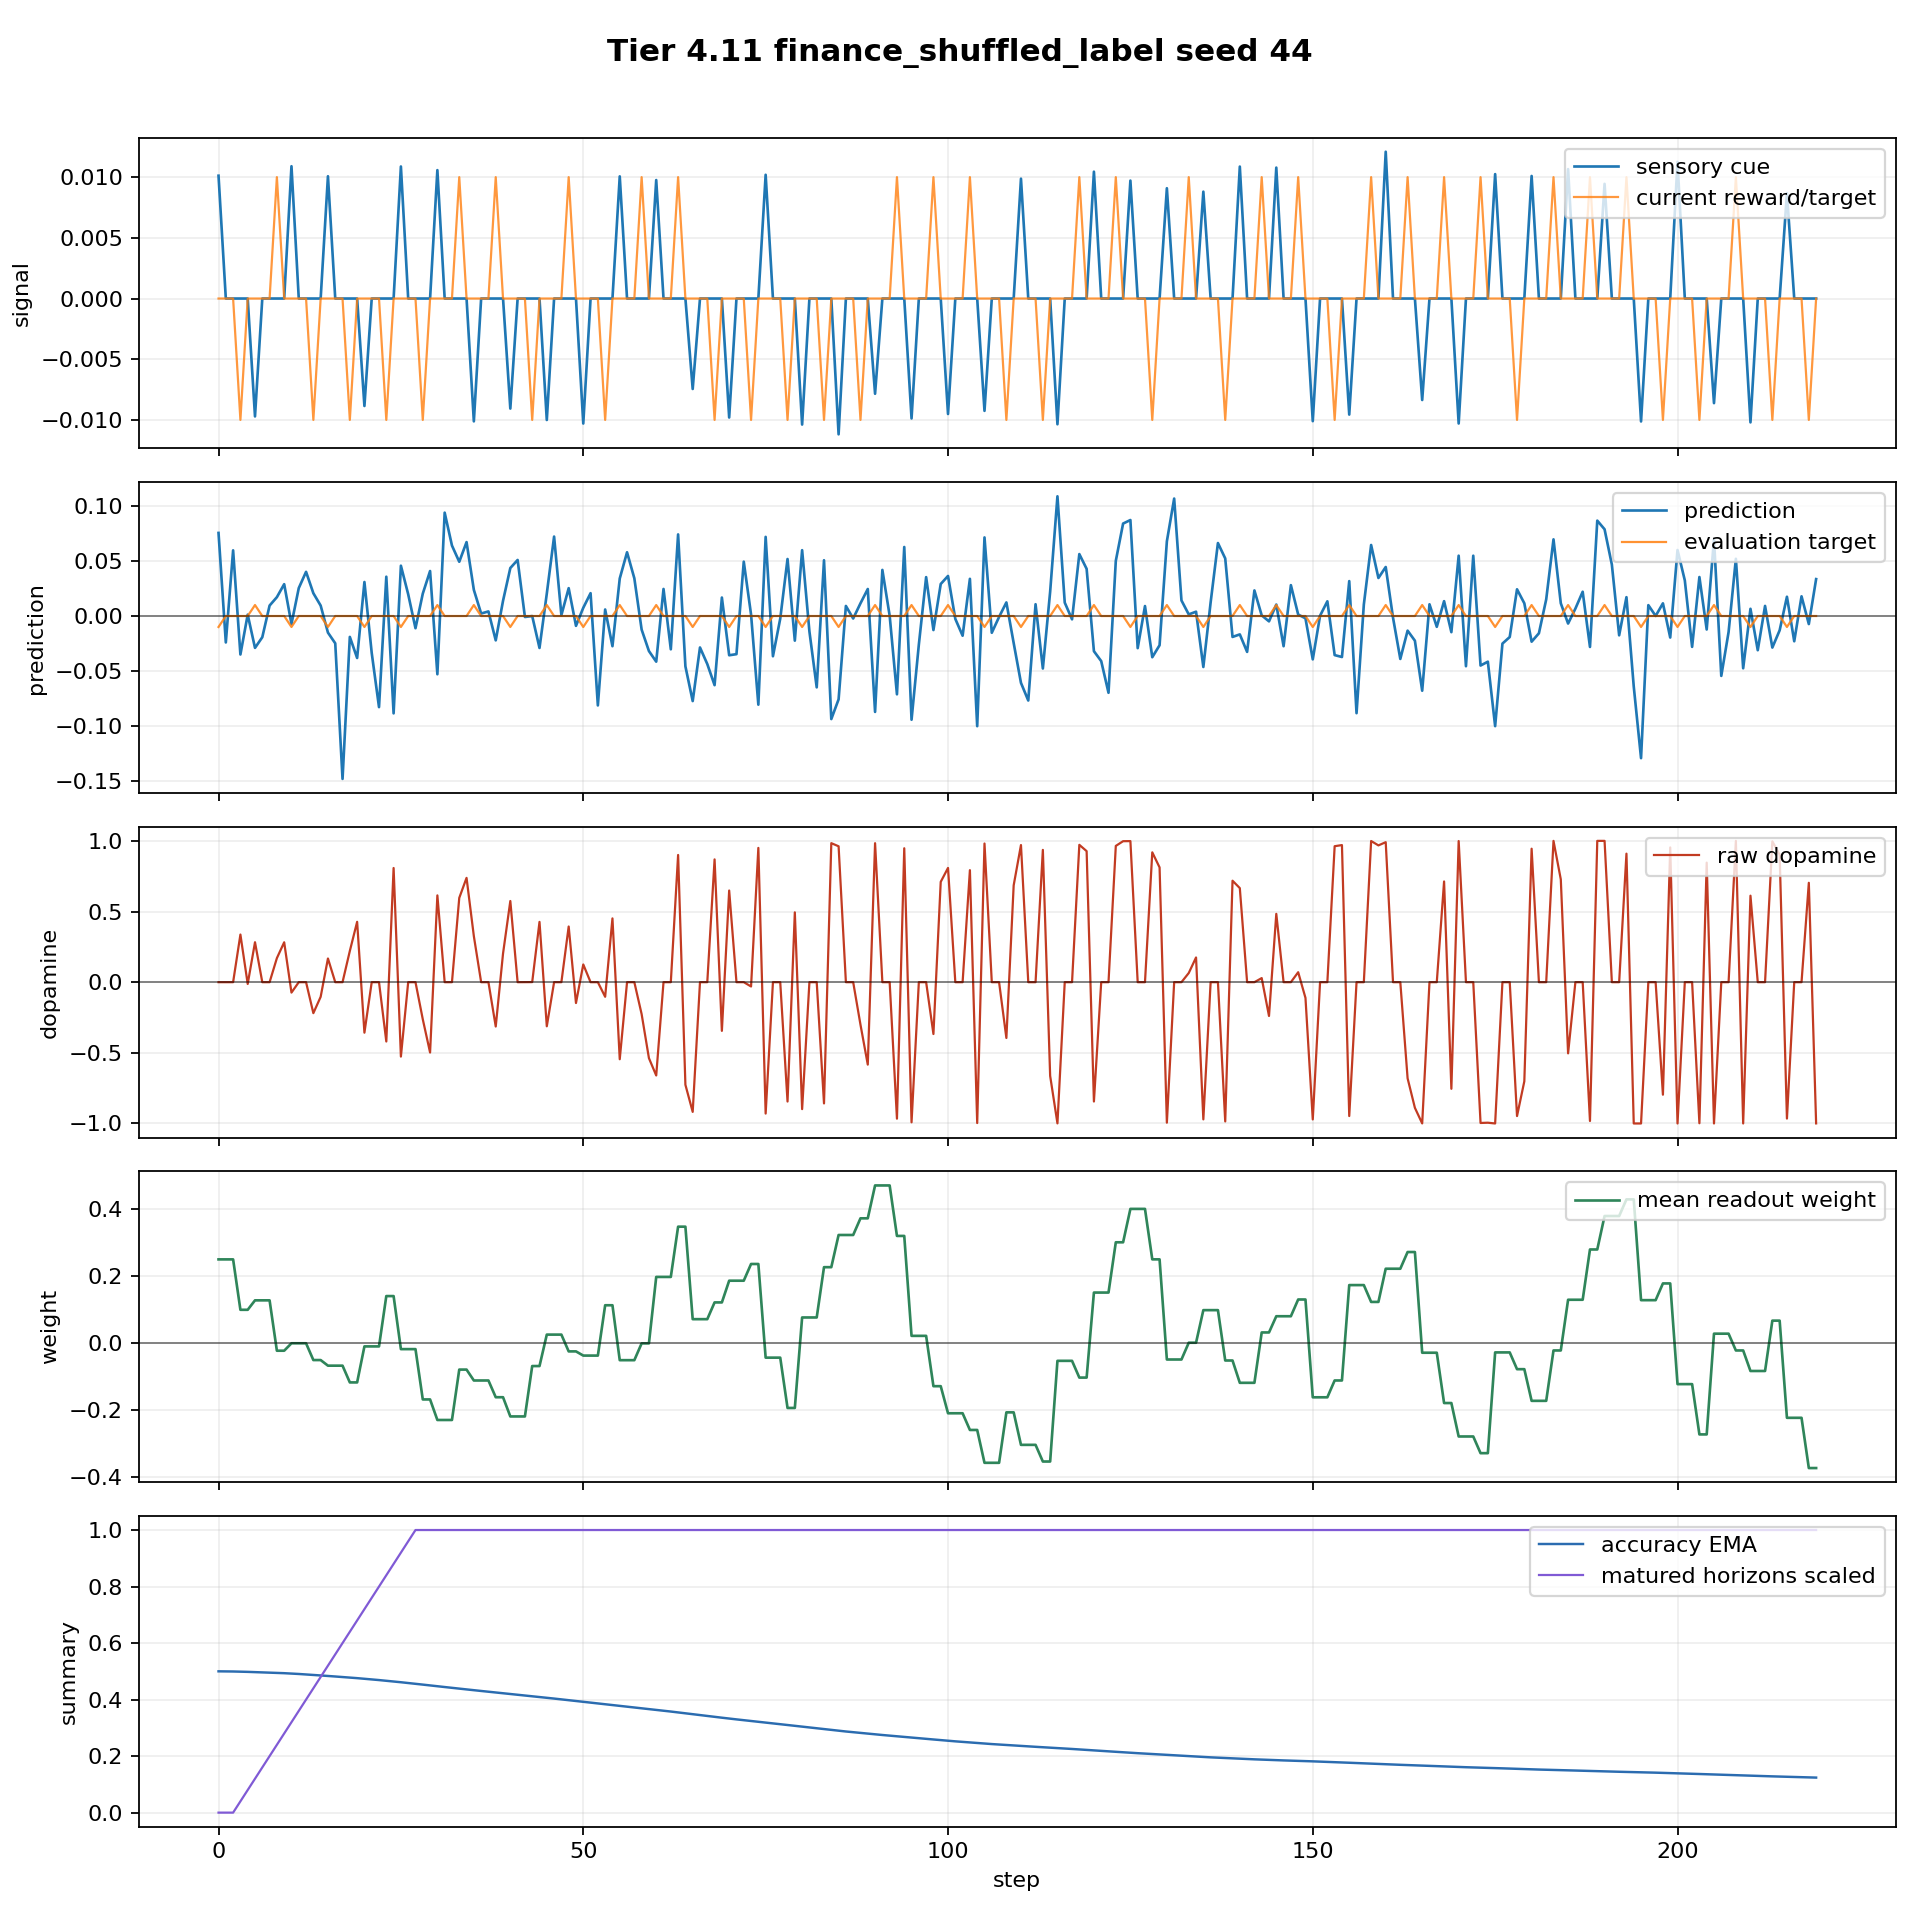

Data behind this chart, as committed beside it:
step, dt_ms, n_polyps, n_alive, n_juvenile, n_adult, births_this_step, deaths_this_step, mean_trophic_health, min_trophic_health, max_trophic_health, colony_prediction, raw_dopamine, mean_directional_accuracy_ema, capital, position_size, direction_correct, n_edges, n_gap_junctions, n_ff, n_lat, n_fb, I_union_bits, changepoint_probability
0, 1000, 8, 8, 8, 0, 0, 0, 19.91, 19.91, 19.91, 0.07572, 0.0, 0.5, 1.0, 0.06852, False, 0, 0, 0, 0, 0, 0.0, 0.0
1, 1000, 8, 8, 8, 0, 0, 0, 19.82, 19.82, 19.82, -0.0241, -0.0, 0.4998, 1.0, -0.03148, False, 0, 0, 0, 0, 0, 0.0, 0.0
2, 1000, 8, 8, 8, 0, 0, 0, 19.73, 19.73, 19.73, 0.05985, 0.0, 0.4994, 1.0, 0.06852, False, 0, 0, 0, 0, 0, 0.0, 0.0
3, 1000, 8, 8, 8, 0, 0, 0, 19.64, 19.64, 19.64, -0.03508, 0.3371, 0.4988, 0.9993, -0.03148, True, 0, 0, 0, 0, 0, 0.0, 0.0
4, 1000, 8, 8, 8, 0, 0, 0, 19.56, 19.56, 19.56, 0.001249, -0.01249, 0.4981, 0.9993, 0.04146, False, 0, 0, 0, 0, 0, 0.0, 0.0
5, 1000, 8, 8, 8, 0, 0, 0, 19.47, 19.47, 19.47, -0.02905, 0.2826, 0.4972, 0.9993, -0.05854, True, 0, 0, 0, 0, 0, 0.0, 0.0
6, 1000, 8, 8, 8, 0, 0, 0, 19.38, 19.38, 19.38, -0.01932, -0.0, 0.4965, 0.9993, -0.1585, False, 0, 0, 0, 0, 0, 0.0, 0.0
7, 1000, 8, 8, 8, 0, 0, 0, 19.29, 19.29, 19.29, 0.009522, 0.0, 0.4956, 0.9993, -0.05854, False, 0, 0, 0, 0, 0, 0.0, 0.0
8, 1000, 8, 8, 8, 0, 0, 0, 19.21, 19.21, 19.21, 0.01719, 0.1702, 0.4946, 0.9987, 0.04146, True, 0, 0, 0, 0, 0, 0.0, 0.0
9, 1000, 8, 8, 8, 0, 0, 0, 19.12, 19.12, 19.12, 0.02903, 0.2824, 0.4934, 0.9987, 0.0, True, 0, 0, 0, 0, 0, 0.0, 0.0
10, 1000, 8, 8, 8, 0, 0, 0, 19.04, 19.04, 19.04, -0.007262, -0.07369, 0.4921, 0.9987, 0.0, False, 0, 0, 0, 0, 0, 0.0, 0.0
11, 1000, 8, 8, 8, 0, 0, 0, 18.95, 18.95, 18.95, 0.02545, 0.0, 0.4906, 0.9987, 0.0, False, 0, 0, 0, 0, 0, 0.0, 0.0
12, 1000, 8, 8, 8, 0, 0, 0, 18.87, 18.87, 18.87, 0.04027, 0.0, 0.489, 0.9987, 0.0, False, 0, 0, 0, 0, 0, 0.0, 0.0
13, 1000, 8, 8, 8, 0, 0, 0, 18.78, 18.78, 18.78, 0.02076, -0.2192, 0.4873, 0.9987, 0.0, False, 0, 0, 0, 0, 0, 0.0, 0.0
14, 1000, 8, 8, 8, 0, 0, 0, 18.7, 18.7, 18.7, 0.009508, -0.1038, 0.4854, 0.9987, 0.0, False, 0, 0, 0, 0, 0, 0.0, 0.0
15, 1000, 8, 8, 8, 0, 0, 0, 18.62, 18.62, 18.62, -0.01513, 0.1677, 0.4834, 0.9987, 0.0, True, 0, 0, 0, 0, 0, 0.0, 0.0
16, 1000, 8, 8, 8, 0, 0, 0, 18.53, 18.53, 18.53, -0.02488, -0.0, 0.4817, 0.9987, 0.0, False, 0, 0, 0, 0, 0, 0.0, 0.0
17, 1000, 8, 8, 8, 0, 0, 0, 18.45, 18.45, 18.45, -0.1485, -0.0, 0.4799, 0.9987, 0.0, False, 0, 0, 0, 0, 0, 0.0, 0.0
18, 1000, 8, 8, 8, 0, 0, 0, 18.37, 18.37, 18.37, -0.01905, 0.221, 0.4779, 0.9987, 0.0, True, 0, 0, 0, 0, 0, 0.0, 0.0
19, 1000, 8, 8, 8, 0, 0, 0, 18.29, 18.29, 18.29, -0.03826, 0.4271, 0.4759, 0.9987, 0.0, True, 0, 0, 0, 0, 0, 0.0, 0.0
20, 1000, 8, 8, 8, 0, 0, 0, 18.21, 18.21, 18.21, 0.03099, -0.3575, 0.4737, 0.9987, 0.0, False, 0, 0, 0, 0, 0, 0.0, 0.0
21, 1000, 8, 8, 8, 0, 0, 0, 18.12, 18.12, 18.12, -0.03368, -0.0, 0.4714, 0.9987, 0.0, False, 0, 0, 0, 0, 0, 0.0, 0.0
22, 1000, 8, 8, 8, 0, 0, 0, 18.04, 18.04, 18.04, -0.08305, -0.0, 0.469, 0.9987, 0.0, False, 0, 0, 0, 0, 0, 0.0, 0.0
23, 1000, 8, 8, 8, 0, 0, 0, 17.96, 17.96, 17.96, 0.03581, -0.4199, 0.4666, 0.9987, 0.0, False, 0, 0, 0, 0, 0, 0.0, 0.0
24, 1000, 8, 8, 8, 0, 0, 0, 17.88, 17.88, 17.88, -0.08872, 0.808, 0.464, 0.9987, 0.0, True, 0, 0, 0, 0, 0, 0.0, 0.0
25, 1000, 8, 8, 8, 0, 0, 0, 17.81, 17.81, 17.81, 0.04585, -0.5266, 0.4614, 0.9987, 0.0, False, 0, 0, 0, 0, 0, 0.0, 0.0
26, 1000, 8, 8, 8, 0, 0, 0, 17.73, 17.73, 17.73, 0.01984, 0.0, 0.4587, 0.9987, 0.0, False, 0, 0, 0, 0, 0, 0.0, 0.0
27, 1000, 8, 8, 8, 0, 0, 0, 17.65, 17.65, 17.65, -0.01113, -0.0, 0.4559, 0.9987, 0.0, False, 0, 0, 0, 0, 0, 0.0, 0.0
28, 1000, 8, 8, 8, 0, 0, 0, 17.57, 17.57, 17.57, 0.0204, -0.2626, 0.453, 0.9987, 0.0, False, 0, 0, 0, 0, 0, 0.0, 0.0
29, 1000, 8, 8, 8, 0, 0, 0, 17.49, 17.49, 17.49, 0.04099, -0.4978, 0.4501, 0.9987, 0.0, False, 0, 0, 0, 0, 0, 0.0, 0.0
30, 1000, 8, 8, 8, 0, 0, 0, 17.41, 17.41, 17.41, -0.05309, 0.6142, 0.4471, 0.9987, 0.0, True, 0, 0, 0, 0, 0, 0.0, 0.0
31, 1000, 8, 8, 8, 0, 0, 0, 17.34, 17.34, 17.34, 0.0942, 0.0, 0.4444, 0.9987, 0.0, False, 0, 0, 0, 0, 0, 0.0, 0.0
32, 1000, 8, 8, 8, 0, 0, 0, 17.26, 17.26, 17.26, 0.0642, 0.0, 0.4417, 0.9987, 0.0, False, 0, 0, 0, 0, 0, 0.0, 0.0
33, 1000, 8, 8, 8, 0, 0, 0, 17.19, 17.19, 17.19, 0.04944, 0.5965, 0.4389, 0.9987, 0.0, True, 0, 0, 0, 0, 0, 0.0, 0.0
34, 1000, 8, 8, 8, 0, 0, 0, 17.11, 17.11, 17.11, 0.06735, 0.7382, 0.436, 0.9987, 0.0, True, 0, 0, 0, 0, 0, 0.0, 0.0
35, 1000, 8, 8, 8, 0, 0, 0, 17.03, 17.03, 17.03, 0.02382, 0.3258, 0.4331, 0.9987, 0.0, True, 0, 0, 0, 0, 0, 0.0, 0.0
36, 1000, 8, 8, 8, 0, 0, 0, 16.96, 16.96, 16.96, 0.002265, 0.0, 0.4305, 0.9987, 0.0, False, 0, 0, 0, 0, 0, 0.0, 0.0
37, 1000, 8, 8, 8, 0, 0, 0, 16.88, 16.88, 16.88, 0.004182, 0.0, 0.4279, 0.9987, 0.0, False, 0, 0, 0, 0, 0, 0.0, 0.0
38, 1000, 8, 8, 8, 0, 0, 0, 16.81, 16.81, 16.81, -0.02219, -0.3138, 0.4251, 0.9987, 0.0, False, 0, 0, 0, 0, 0, 0.0, 0.0
39, 1000, 8, 8, 8, 0, 0, 0, 16.74, 16.74, 16.74, 0.01386, 0.2022, 0.4224, 0.9987, 0.0, True, 0, 0, 0, 0, 0, 0.0, 0.0
40, 1000, 8, 8, 8, 0, 0, 0, 16.66, 16.66, 16.66, 0.04372, 0.5744, 0.4195, 0.9987, 0.0, True, 0, 0, 0, 0, 0, 0.0, 0.0
41, 1000, 8, 8, 8, 0, 0, 0, 16.59, 16.59, 16.59, 0.05109, 0.0, 0.417, 0.9987, 0.0, False, 0, 0, 0, 0, 0, 0.01247, 0.0
42, 1000, 8, 8, 8, 0, 0, 0, 16.52, 16.52, 16.52, -0.0008846, -0.0, 0.4145, 0.9987, 0.0, False, 0, 0, 0, 0, 0, 0.01497, 0.0
43, 1000, 8, 8, 8, 0, 0, 0, 16.44, 16.44, 16.44, -3.690724685506491e-05, 0.000571, 0.4118, 0.9987, 0.0, True, 0, 0, 0, 0, 0, 0.003882, 0.0
44, 1000, 8, 8, 8, 0, 0, 0, 16.37, 16.37, 16.37, -0.02912, 0.4266, 0.4091, 0.9987, 0.0, True, 0, 0, 0, 0, 0, 0.0, 0.0
45, 1000, 8, 8, 8, 0, 0, 0, 16.3, 16.3, 16.3, 0.02039, -0.3122, 0.4064, 0.9987, 0.0, False, 0, 0, 0, 0, 0, 0.0, 0.0
46, 1000, 8, 8, 8, 0, 0, 0, 16.23, 16.23, 16.23, 0.0724, 0.0, 0.4036, 0.9987, 0.0, False, 0, 0, 0, 0, 0, 0.0, 0.0
47, 1000, 8, 8, 8, 0, 0, 0, 16.16, 16.16, 16.16, 0.0008432, 0.0, 0.4007, 0.9987, 0.0, False, 0, 0, 0, 0, 0, 0.0, 0.0
48, 1000, 8, 8, 8, 0, 0, 0, 16.09, 16.09, 16.09, 0.02538, 0.3939, 0.3978, 0.9987, 0.0, True, 0, 0, 0, 0, 0, 0.0, 0.0
49, 1000, 8, 8, 0, 8, 0, 0, 16.02, 16.02, 16.02, -0.008951, -0.1476, 0.3949, 0.9987, 0.0, False, 0, 0, 0, 0, 0, 0.0, 0.0
50, 1000, 8, 8, 0, 8, 0, 0, 15.95, 15.95, 15.95, 0.00749, 0.1253, 0.3919, 0.9987, 0.0, True, 0, 0, 0, 0, 0, 0.0, 0.0
51, 1000, 8, 8, 0, 8, 0, 0, 15.88, 15.88, 15.88, 0.0208, 0.0, 0.3893, 0.9987, 0.0, False, 0, 0, 0, 0, 0, 0.0, 0.0
52, 1000, 8, 8, 0, 8, 0, 0, 15.81, 15.81, 15.81, -0.0815, -0.0, 0.3866, 0.9987, 0.0, False, 0, 0, 0, 0, 0, 0.0, 0.0
53, 1000, 8, 8, 0, 8, 0, 0, 15.74, 15.74, 15.74, 0.005942, -0.1034, 0.3839, 0.9987, 0.0, False, 0, 0, 0, 0, 0, 0.0, 0.0
54, 1000, 8, 8, 0, 8, 0, 0, 15.67, 15.67, 15.67, -0.02752, 0.4514, 0.3811, 0.9987, 0.0, True, 0, 0, 0, 0, 0, 0.0, 0.0
55, 1000, 8, 8, 0, 8, 0, 0, 15.6, 15.6, 15.6, 0.03418, -0.5454, 0.3783, 0.9987, 0.0, False, 0, 0, 0, 0, 0, 0.0, 0.0
56, 1000, 8, 8, 0, 8, 0, 0, 15.54, 15.54, 15.54, 0.05808, 0.0, 0.3755, 0.9987, 0.0, False, 0, 0, 0, 0, 0, 0.0, 0.0
57, 1000, 8, 8, 0, 8, 0, 0, 15.47, 15.47, 15.47, 0.03437, 0.0, 0.3726, 0.9987, 0.0, False, 0, 0, 0, 0, 0, 0.0, 0.0
58, 1000, 8, 8, 0, 8, 0, 0, 15.4, 15.4, 15.4, -0.01238, -0.2261, 0.3697, 0.9987, 0.0, False, 0, 0, 0, 0, 0, 0.0, 0.0
59, 1000, 8, 8, 0, 8, 0, 0, 15.33, 15.33, 15.33, -0.03193, -0.5376, 0.3667, 0.9987, 0.0, False, 0, 0, 0, 0, 0, 0.0, 0.0
... 160 more rows
